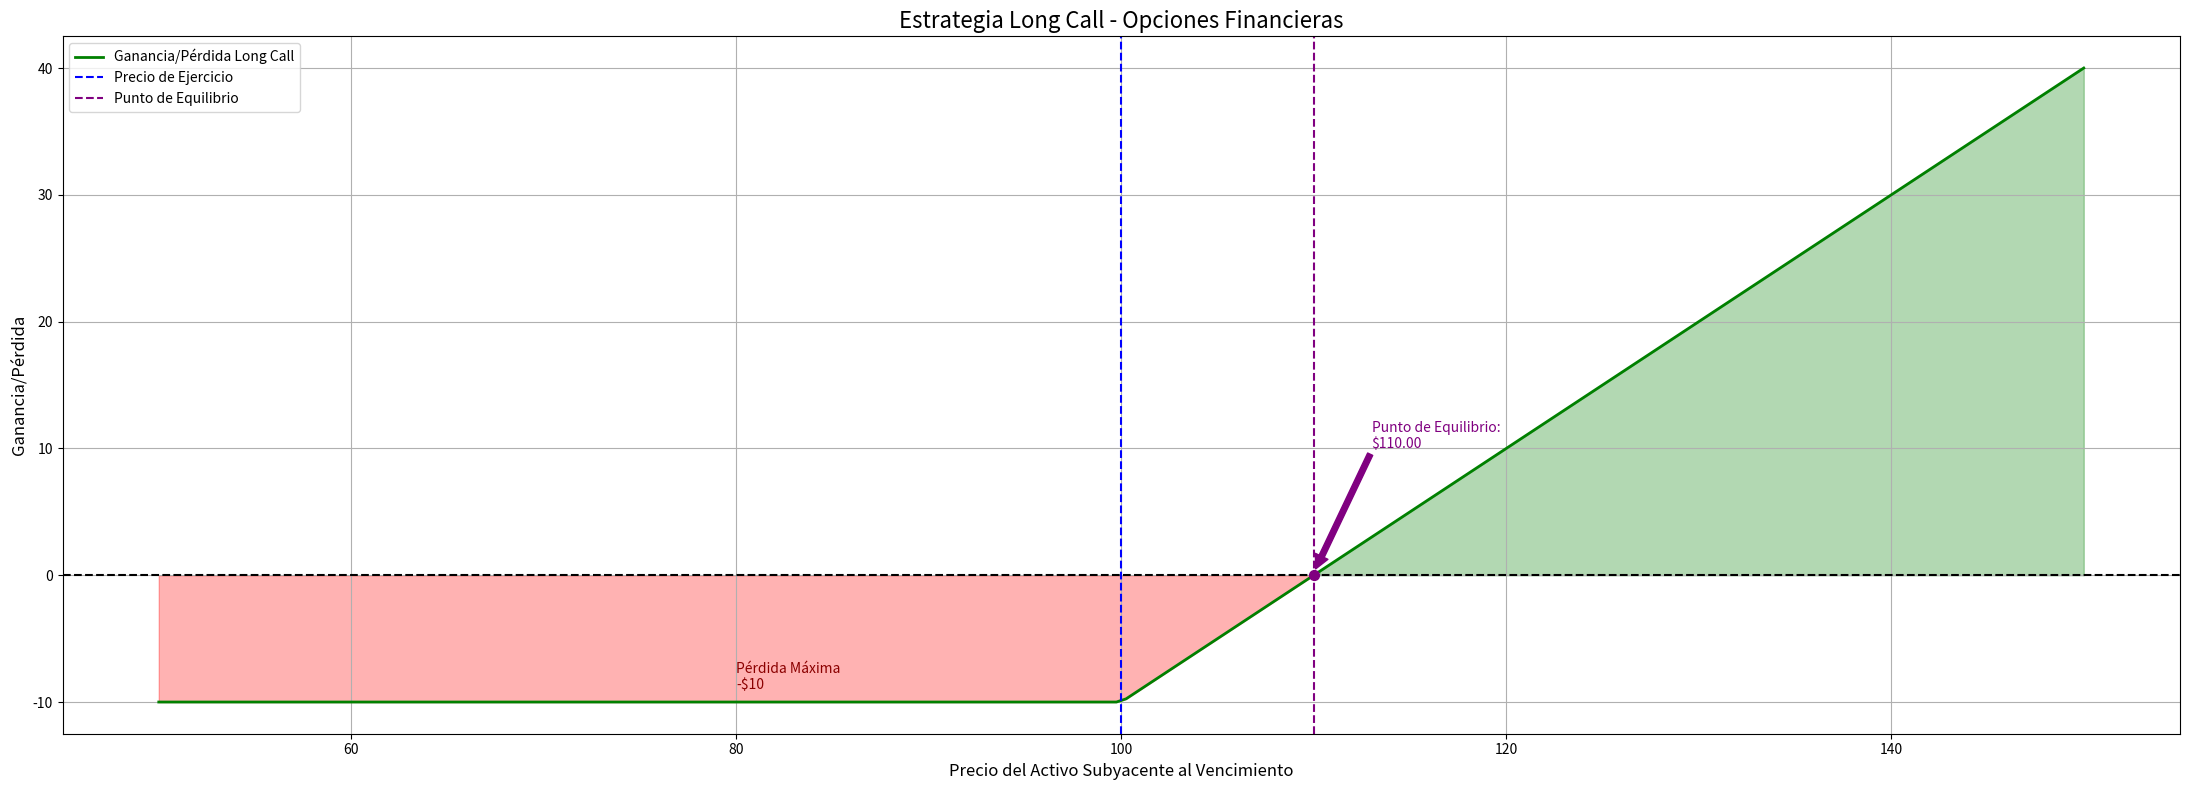

The matplotlib source for this figure:
# -*- coding: utf-8 -*-
# Importar librerías
import numpy as np
import matplotlib.pyplot as plt

# Parámetros de la Opción
precio_ejercicio = 100
prima_pagada = 10 
precio_actual = 100

# Rango de precios simulados al vencimiento
precios_finales = np.linspace(start=precio_actual * 0.5, stop=precio_actual * 1.5, num=200)

# Cálculo del beneficio
beneficio_call = np.maximum(precios_finales - precio_ejercicio, 0) - prima_pagada

# Punto de equilibrio
punto_equilibrio = precio_ejercicio + prima_pagada

# Visualización
plt.figure(figsize=(22, 8))
plt.plot(precios_finales, beneficio_call, label="Ganancia/Pérdida Long Call", color="green", linewidth=2)

# Agregar niveles de información importantes
plt.axhline(y=0, color="black", linestyle="--")
plt.axvline(x=precio_ejercicio, color="blue", linestyle="--", linewidth=1.5, label="Precio de Ejercicio")
plt.axvline(x=punto_equilibrio, color="purple", linestyle="--", linewidth=1.5, label="Punto de Equilibrio")

# Relleno entre zonas (Identificar áreas de pérdida y beneficio)
plt.fill_between(x=precios_finales, y1=beneficio_call, y2=0, where=beneficio_call >= 0, color="green", alpha=0.3)
plt.fill_between(x=precios_finales, y1=beneficio_call, y2=0, where=beneficio_call < 0, color="red", alpha=0.3)

# Anotaciones clave en el plot
plt.scatter([punto_equilibrio], [0], color="purple", zorder=5, s=50)
plt.annotate(f"Punto de Equilibrio:\n${punto_equilibrio:.2f}", xy=(punto_equilibrio + 0.10, 0.5),
             xytext=(punto_equilibrio+3, 10), arrowprops=dict(headwidth=10, headlength=10, color="purple"), fontsize=10,
             fontstyle="italic", color="purple")
plt.annotate(f"Pérdida Máxima\n-${prima_pagada}", xy=(precio_ejercicio - 20, -prima_pagada + 1), fontsize=10, color="darkred")

plt.title("Estrategia Long Call - Opciones Financieras", fontsize=16)
plt.xlabel("Precio del Activo Subyacente al Vencimiento", fontsize=12)
plt.ylabel("Ganancia/Pérdida", fontsize=12)
plt.legend()
plt.grid()
plt.tight_layout()
plt.show()

# Resumen Textual
print("\nRESUMEN ESTRATEGIA LONG CALL")
print(f" - Precio de Ejercicio: ${precio_ejercicio}")
print(f" - Prima pagada: ${prima_pagada}")
print(f" - Punto de equilibrio: ${punto_equilibrio}")
print(f" - Pérdida máxima: -${prima_pagada}")
print(" - Ganancia máxima: ilimitada")
print(f" - Se beneficia si el precio final > ${precio_ejercicio}")

# Recordatorio:
#   - Un Long Call otorga el derecho, pero no la obligación, de comprar un activo a un precio fijo, buscando
#     beneficiarse de subidas significativas en su precio durante un periodo determinado.
#   - El riesgo máximo se limita a la prima pagada por la opción, mientras que el beneficio potencial es ilimitado,
#     lo que la hace atractiva para inversores/traders con perspectivas alcistas.
#   - El punto de equilibrio es el precio de ejercicio más la prima; solo se obtienen ganancias si el precio del activo
#     supera este nivel.
